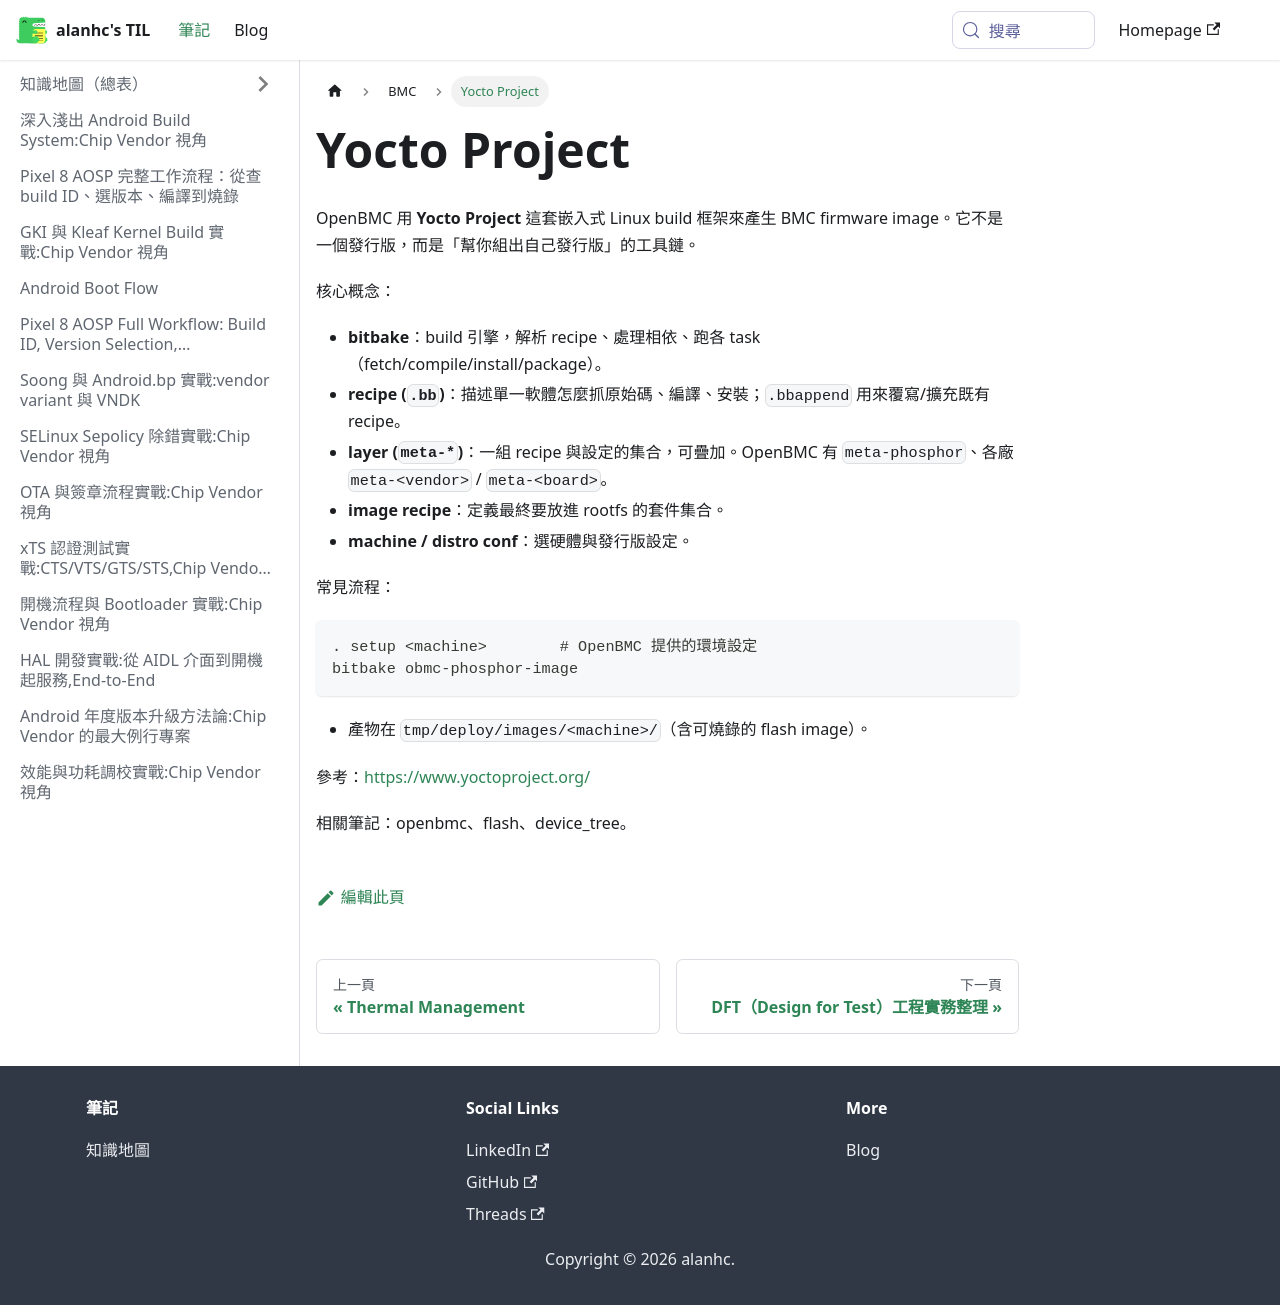

repository: alanhc/til · page: docs/BMC/yocto.html · generator: docusaurus

# Yocto Project

OpenBMC 用 **Yocto Project** 這套嵌入式 Linux build 框架來產生 BMC firmware image。它不是一個發行版，而是「幫你組出自己發行版」的工具鏈。

核心概念：
- **bitbake**：build 引擎，解析 recipe、處理相依、跑各 task（fetch/compile/install/package）。
- **recipe (`.bb`)**：描述單一軟體怎麼抓原始碼、編譯、安裝；`.bbappend` 用來覆寫/擴充既有 recipe。
- **layer (`meta-*`)**：一組 recipe 與設定的集合，可疊加。OpenBMC 有 `meta-phosphor`、各廠 `meta-<vendor>` / `meta-<board>`。
- **image recipe**：定義最終要放進 rootfs 的套件集合。
- **machine / distro conf**：選硬體與發行版設定。

常見流程：

```bash
. setup <machine>        # OpenBMC 提供的環境設定
bitbake obmc-phosphor-image
```

- 產物在 `tmp/deploy/images/<machine>/`（含可燒錄的 flash image）。

參考：https://www.yoctoproject.org/

相關筆記：openbmc、flash、device_tree。
